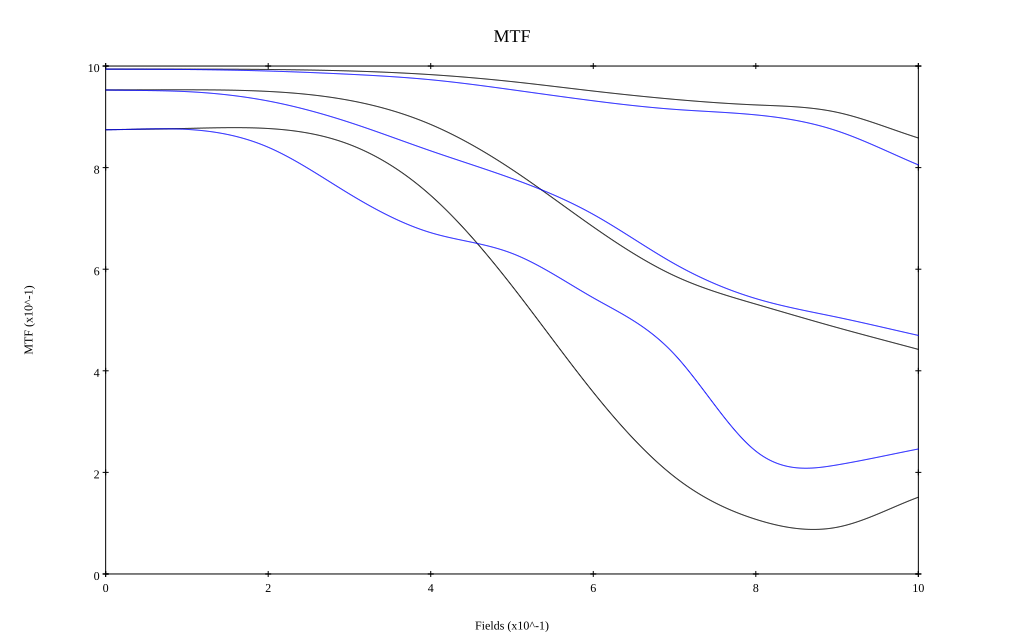

The file beside this chart, header and first rows:
, 0, 0.1, 0.2, 0.3, 0.4, 0.5, 0.6, 0.7, 0.8, 0.9, 1
10 sag, 0.994, 0.994, 0.993, 0.99, 0.983, 0.969, 0.951, 0.934, 0.923, 0.909, 0.858
10 tan, 0.994, 0.993, 0.99, 0.984, 0.973, 0.953, 0.932, 0.915, 0.904, 0.872, 0.805
30 sag, 0.953, 0.953, 0.95, 0.932, 0.885, 0.796, 0.683, 0.587, 0.531, 0.485, 0.442
30 tan, 0.953, 0.95, 0.931, 0.889, 0.833, 0.779, 0.708, 0.611, 0.542, 0.506, 0.47
50 sag, 0.875, 0.877, 0.877, 0.846, 0.745, 0.567, 0.358, 0.191, 0.108, 0.092, 0.151
50 tan, 0.874, 0.875, 0.84, 0.748, 0.672, 0.631, 0.544, 0.432, 0.242, 0.215, 0.246
